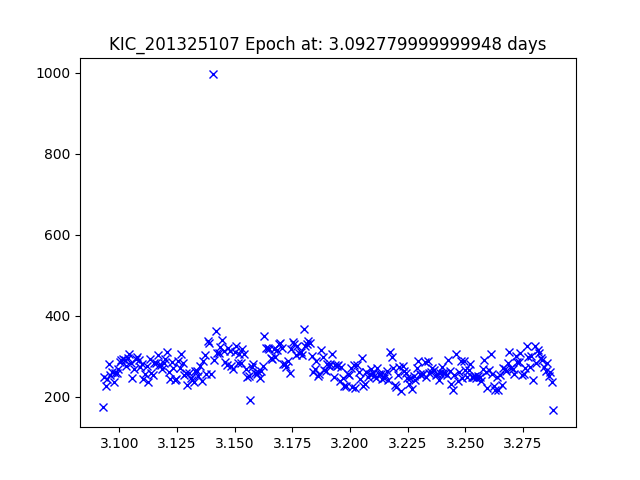

The data file committed next to this chart (first rows):
JDtimes, observed fluxes, observed uncertainties
3.093, 175.9, 19.48
3.093, 247.8, 19.1
3.094, 226.8, 19.2
3.095, 243.2, 19.12
3.096, 281.3, 18.97
3.096, 252.9, 19.08
3.097, 261.7, 19.04
3.098, 236.7, 19.15
3.098, 259.2, 19.05
3.099, 258.3, 19.06
3.1, 269.1, 19.01
3.1, 287, 18.94
3.101, 291.5, 18.93
3.102, 292.8, 18.92
3.102, 289.9, 18.93
3.103, 275.1, 18.99
3.104, 294.7, 18.92
3.104, 306.5, 18.87
3.105, 283.1, 18.96
3.106, 246.6, 19.11
3.106, 268, 19.02
3.107, 292.4, 18.92
3.108, 298.6, 18.9
3.108, 291.7, 18.93
3.109, 274.8, 18.99
3.11, 280.9, 18.97
3.11, 244.1, 19.12
3.111, 255.8, 19.07
3.112, 277.2, 18.98
3.113, 236.8, 19.15
3.113, 293.7, 18.92
3.114, 259.4, 19.05
3.115, 254.3, 19.08
3.115, 283.9, 18.96
3.116, 283.7, 18.96
3.117, 303, 18.89
3.117, 278.1, 18.98
3.118, 279.4, 18.97
3.119, 268.3, 19.02
3.119, 284.2, 18.95
3.12, 292.6, 18.92
3.121, 309.7, 18.86
3.121, 260.6, 19.05
3.122, 244.6, 19.12
3.123, 284.7, 18.95
3.123, 271.7, 19
3.124, 241.3, 19.13
3.125, 243.7, 19.12
3.125, 288, 18.94
3.126, 270.1, 19.01
3.127, 305.5, 18.88
3.128, 283.3, 18.96
3.128, 254.3, 19.08
3.129, 258.9, 19.06
3.13, 229.5, 19.19
3.13, 257.7, 19.06
3.131, 245.3, 19.11
3.132, 241.3, 19.13
3.132, 236.2, 19.16
3.133, 264.6, 19.03
... 228 more rows
